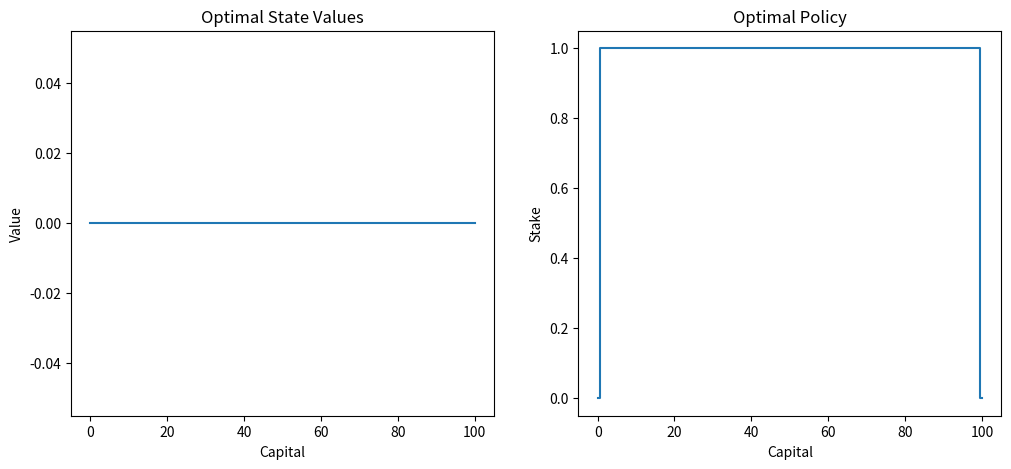

This figure's Python source:
import numpy as np
import matplotlib.pyplot as plt

def gambler_problem(p_h=0.4, theta=1e-9, max_capital=100):
    """
    Solves the Gambler's Problem using Value Iteration.
    :param p_h: Probability of winning the bet (default 0.4)
    :param theta: Convergence threshold
    :param max_capital: Maximum capital (goal state)
    :return: Optimal state values and policy
    """
    # State values (V) and policy (π)
    V = np.zeros(max_capital + 1)
    policy = np.zeros(max_capital + 1)
    
    while True:
        delta = 0
        for s in range(1, max_capital):  # Capital states (excluding 0 and 100)
            actions = range(1, min(s, max_capital - s) + 1)  # Possible bets
            action_returns = []
            
            for a in actions:
                win = p_h * V[s + a]  # Win case
                lose = (1 - p_h) * V[s - a]  # Lose case
                action_returns.append(win + lose)
            
            max_return = max(action_returns)
            delta = max(delta, abs(max_return - V[s]))
            V[s] = max_return
        
        if delta < theta:
            break
    
    # Deriving policy from optimal values
    for s in range(1, max_capital):
        actions = range(1, min(s, max_capital - s) + 1)
        action_returns = [(p_h * V[s + a] + (1 - p_h) * V[s - a]) for a in actions]
        policy[s] = actions[np.argmax(action_returns)]  # Best action
    
    return V, policy

def plot_results(V, policy):
    """Plots the optimal state values and policy."""
    fig, ax = plt.subplots(1, 2, figsize=(12, 5))
    
    ax[0].plot(V)
    ax[0].set_title("Optimal State Values")
    ax[0].set_xlabel("Capital")
    ax[0].set_ylabel("Value")
    
    ax[1].step(range(len(policy)), policy, where='mid')
    ax[1].set_title("Optimal Policy")
    ax[1].set_xlabel("Capital")
    ax[1].set_ylabel("Stake")
    
    plt.show()

if __name__ == "__main__":
    V, policy = gambler_problem()
    plot_results(V, policy)
